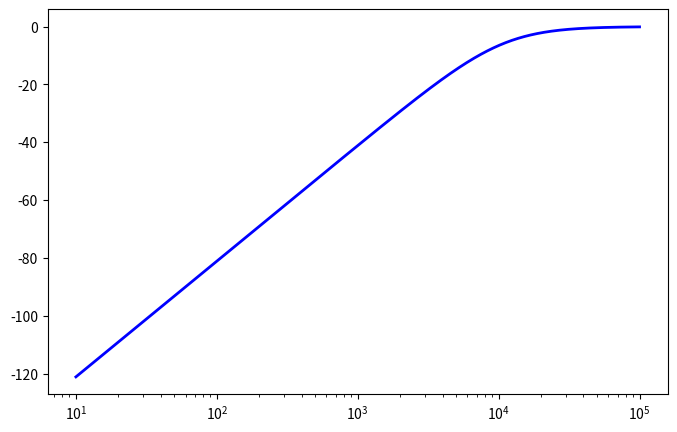

Generate this figure with matplotlib: (Note: this script raises an exception after producing the figure.)
import numpy as np
import matplotlib.pyplot as plt

# Component values
C1, C2 = 1e-9, 1e-9  # 1 nF
R1, R2 = 15e3, 15e3  # 15 kΩ

# Frequency range (log scale)
frequencies = np.logspace(1, 5, 1000)  # 10 Hz to 100 kHz
w = 2 * np.pi * frequencies  # Convert to angular frequency

# High-pass filter magnitude response
def highpass(w, C1, C2, R1, R2):
    magnitude = ((w ** 2) * C1 * C2 * R1 * R2) / np.sqrt((1 - (w ** 2) * C1 * C2 * R1 * R2) ** 2 + (w * R2 * (C1 + C2)) ** 2)
    return 20 * np.log10(magnitude)  # Convert to dB scale

# Compute response
y_values = highpass(w, C1, C2, R1, R2)

# Calculate -3 dB cutoff frequency
fc = 1 / (2 * np.pi * np.sqrt(C1 * C2 * R1 * R2))
cutoff_level = -3  # -3 dB standard cutoff level

# Plot
plt.figure(figsize=(8, 5))
plt.semilogx(frequencies, y_values, label="High-Pass Filter", color="b", linewidth=2)

# Read and plot experimental data
with open("./highpass.txt", "r") as file:
    lines = file.readlines()
    for i in range(len(lines) - 1):
        f, v, dt = lines[i].split()
        f = float(f)
        v = float(v)
        if dt == "0":
            continue
        dt = float(dt) * (1e-6)
        
        plt.scatter(f, 20 * np.log10(v/2), color="orange")  # Correct dB conversion

# Customization
plt.xlabel("Frequency (Hz)", fontsize=12)
plt.ylabel("Magnitude (dB)", fontsize=12)
plt.title("High-Pass Filter Frequency Response", fontsize=14)
plt.grid(which="both", linestyle="--", linewidth=0.5)
plt.axhline(cutoff_level, color="r", linestyle="--", linewidth=1, label="-3 dB Cutoff")
plt.axvline(fc, color="g", linestyle="--", linewidth=1, label=f"Cutoff Frequency: {fc:.1f} Hz")
plt.legend(fontsize=10)
plt.savefig('Highpass.png')
plt.show()
